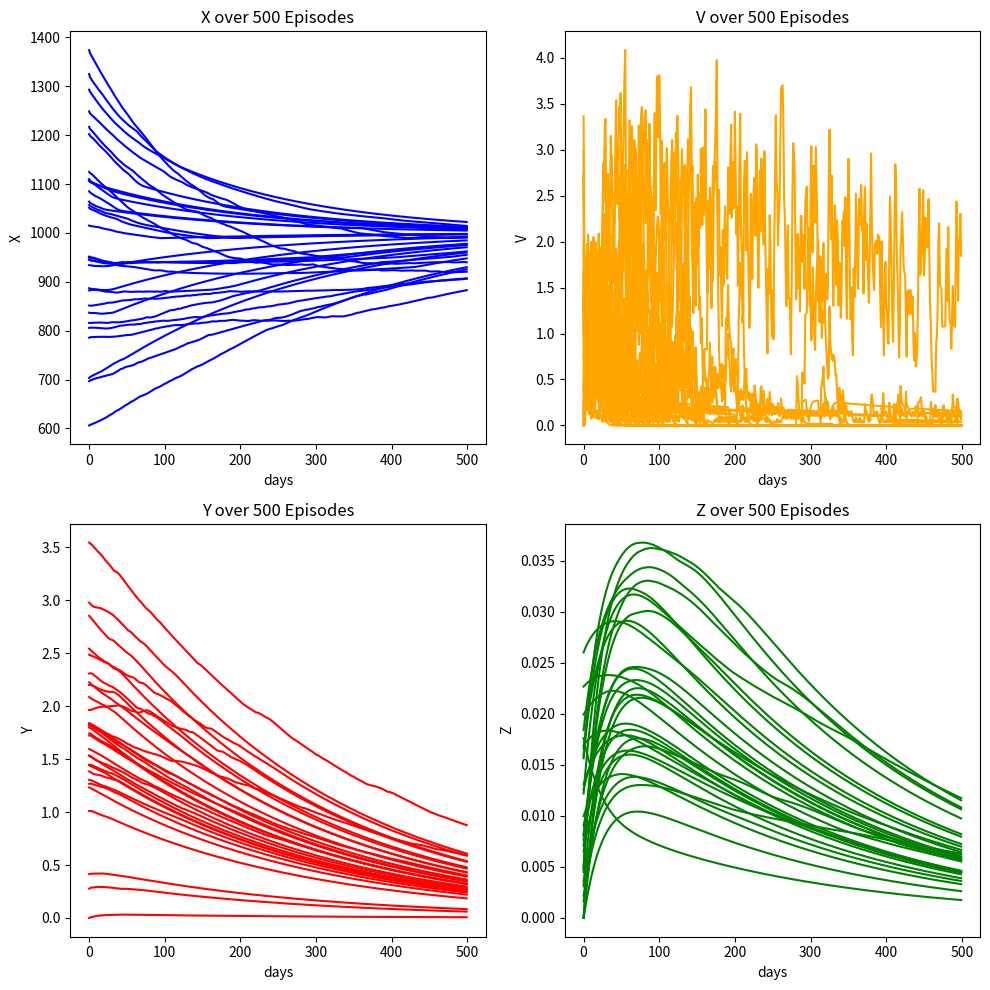

The matplotlib source for this figure:
import numpy as np
import matplotlib.pyplot as plt
import random
import pandas as pd

# hiv数理モデル
def hiv_model(X, V, Y, Z, action):
    lambda_ = 10
    mu_v = 2.4
    mu_y = 0.02
    mu_x = 0.02
    mu_z = 0.24
    r = 0.03
    P_max = 1500
    k1 = 2.4e-05
    k2 = 0.0030
    N = 1200

    dX = lambda_ / (1 + V) - mu_x * X + r * X * (1 - (X + Y + Z) / P_max) - k1 * X * V
    dY = k1 * X * V - mu_y * Y - k2 * Y
    dZ = k2 * Y - mu_z * Z
    dV = (1 - action) * N * mu_z * Z - k1 * X * V - mu_v * V

    dt = 0.15 # 刻み幅
    X_new = X + dX * dt
    V_new = V + dV * dt
    Y_new = Y + dY * dt
    Z_new = Z + dZ * dt

    observation = [X_new, V_new, Y_new, Z_new]
    return observation

# 状態空間と行動空間の定義
X_min, X_max, X_interval = 600, 3000, 10
V_min, V_max, V_interval = 0, 5, 0.05
actions = np.arange(0, 1.1, 0.1)
num_actions = len(actions)
q_table = np.random.uniform(low=-1, high=1, size=(240 * 100, num_actions))

# binsの定義
def bins(clip_min, clip_max, num):
    return np.linspace(clip_min, clip_max, num + 1)[1:-1]

# 状態を離散化して一意の整数に変換する関数
def digitize_state(X, V):
    digitized = [
        np.digitize(X, bins=bins(X_min, X_max, 240)),
        np.digitize(V, bins=bins(V_min, V_max, 100))
    ]
    digital_num = (digitized[0]+1)*(digitized[1]+1)
    return digital_num

# Q値の更新式
def update_Qtable(state, action, reward, state_next, gamma):
    alpha = 0.1
    Max_Q_next = max(q_table[state_next][:])
    q_table[state, action] = q_table[state, action] + alpha * (reward + gamma * Max_Q_next - q_table[state, action])
    return q_table[state, action]

# 行動の定義
def decide_action(state, tau):
    a_max = max(q_table[state][:])  # 最大値を計算
    sum_exp_values = sum([np.exp((v - a_max) / tau) for v in q_table[state][:]])
    p = [np.exp((v - a_max) / tau) / sum_exp_values for v in q_table[state][:]]
    # ここでpはソフトマックス関数の出力
    # print(q_table[state][:])
    if np.any(np.isnan(p)):
        print(f"Warning: NaN detected in probabilities for state {state}")
    action_index = np.random.choice(np.arange(num_actions), p=p)
    action = actions[action_index]
    return action, action_index

# Q学習アルゴリズム
def q_learning(X, V, Y, Z):
    X_vals, V_vals, Y_vals, Z_vals, action_list = [], [], [], [], []
    for episode in range(NUM_EPISODES):
        if episode == 0:
            X_vals.append(X)
            V_vals.append(V)
            Y_vals.append(Y)
            Z_vals.append(Z)

            state = digitize_state(X, V)
            tau = 1.0
            action, action_index = decide_action(state, tau)
            action_list.append(action)

            # tau = tau * 0.999
            # 温度係数の更新(指数ver)
            T_0 = 1.0
            k=0.1
            tau = T_0 * np.exp(-k * episode)

            observation_next = hiv_model(X, V, Y, Z, action)
            X_new, V_new = observation_next[0:2]

            state_next = digitize_state(X_new, V_new)
            prev_action = 0        
            
             # 報酬の計算(追記)
            # print(np.log(action+1e-8))
            reward = np.log(V / V_new) - (action - prev_action) * np.log(action+1e-12)

            prev_action = action
            q_table[state, action_index] = update_Qtable(state, action_index, reward, state_next, 0.5)

            state = state_next
            X, V = X_new, V_new
        
        else:
            action, action_index = decide_action(state, tau)
            action_list.append(action)
            # tau = tau * 0.999
            # 温度係数の更新(指数ver)

            T_0 = 1.0
            k=0.1
            tau = T_0 * np.exp(-k * episode)

            observation_next = hiv_model(X, V, Y, Z, action)
            X_new, V_new, Y, Z = observation_next

            state_next = digitize_state(X_new, V_new)

            # print(np.log(action+1e-8))
            #報酬の計算
            reward =  np.log(V / V_new) - (action - prev_action) * np.log(action+1e-12)

            prev_action = action

            q_table[state, action_index] = update_Qtable(state, action_index, reward, state_next, 0)

            state = state_next
            X, V = X_new, V_new

            X_vals.append(X)
            V_vals.append(V)
            Y_vals.append(Y)
            Z_vals.append(Z)

    return X_vals, V_vals, Y_vals, Z_vals, action_list

NUM_EPISODES = 500

# 初期条件の分布から200個のサンプルを生成
X_mean, X_std = 1000, 200
Y_mean, Y_std = 2, 1
Z_mean, Z_std = 0.01, 0.01
V_mean, V_std = 1, 1

X_initials = np.clip(np.random.normal(X_mean, X_std, 200), 600, 3000)#600-3000
Y_initials = np.clip(np.random.normal(Y_mean, Y_std, 200), 0, None)
Z_initials = np.clip(np.random.normal(Z_mean, Z_std, 200), 0, None)
V_initials = np.clip(np.random.normal(V_mean, V_std, 200), 1e-12, 5)#0.05-5

X_vals_all, V_vals_all, Y_vals_all, Z_vals_all = [], [], [], []

# 200個の初期条件でシミュレーションを実行
for X, Y, Z, V in zip(X_initials, Y_initials, Z_initials, V_initials):
    X_vals, V_vals, Y_vals, Z_vals, action_list = q_learning(X, V, Y, Z)
    X_vals_all.append(X_vals)
    V_vals_all.append(V_vals)
    Y_vals_all.append(Y_vals)
    Z_vals_all.append(Z_vals)

#サンプルパスの抽出
sample_X_vals = random.sample(X_vals_all,30)
sample_Y_vals = random.sample(Y_vals_all,30)
sample_Z_vals = random.sample(Z_vals_all,30)
sample_V_vals = random.sample(V_vals_all,30)


# グラフの表示
plt.figure(figsize=(10, 10))

# Xのプロット
plt.subplot(2, 2, 1)
for X_vals in sample_X_vals:
    plt.plot(X_vals, color='blue',)
plt.xlabel('days')
plt.ylabel('X')
plt.title('X over 500 Episodes')

# Vのプロット
plt.subplot(2, 2, 2)
for V_vals in sample_V_vals:
    plt.plot(V_vals, color='orange',)
plt.xlabel('days')
plt.ylabel('V')
plt.title('V over 500 Episodes')

# Yのプロット
plt.subplot(2, 2, 3)
for Y_vals in sample_Y_vals:
    plt.plot(Y_vals, color='red', )
plt.xlabel('days')
plt.ylabel('Y')
plt.title('Y over 500 Episodes')

# Zのプロット
plt.subplot(2, 2, 4)
for Z_vals in sample_Z_vals:
    plt.plot(Z_vals, color='green', )
plt.xlabel('days')
plt.ylabel('Z')
plt.title('Z over 500 Episodes')

plt.tight_layout()
plt.show()


# データをcsvに保存

data = {
    'X_vals': X_vals,
    'V_vals': V_vals,
    'Y_vals': Y_vals,
    'Z_vals': Z_vals,
    'action': action_list # actionのリスト
}
print(len(data["X_vals"]))
df = pd.DataFrame(data)

# CSVファイルとして保存
df.to_csv(r'C:\Users\User\Documents\B4輪講\photo_data\hiv_simulation_initial_results.csv', index=False)
